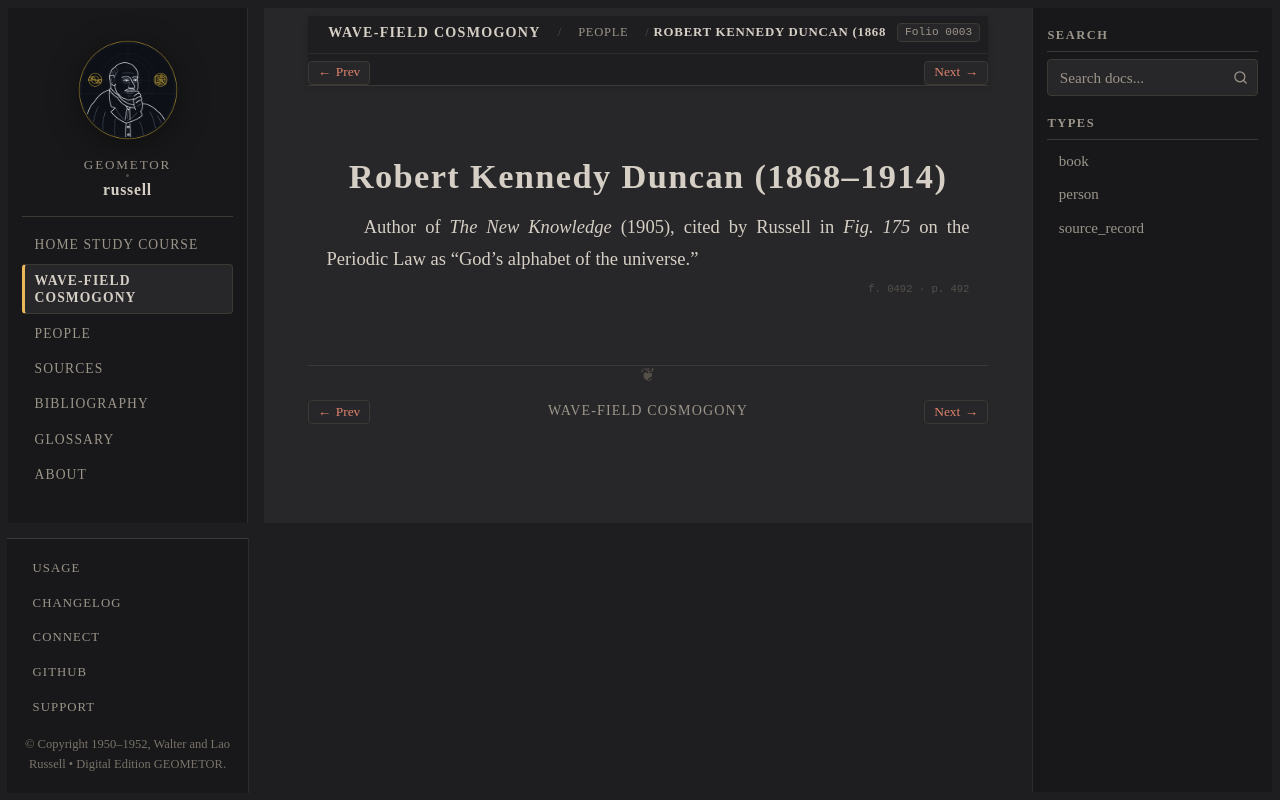

repository: geometor/russell · page: cosmogony/people/robert_kennedy_duncan.html · generator: sphinx

:type: person
:layout: book
:death_year: 1914
:death_label: 1914
:lifespan: 1868–1914
:folio: 0003
:excerpt: Author of The New Knowledge (1905), cited by Russell in `Fig. 175` on the Periodic Law as "God's alphabet of the universe."

.. _person-robert_kennedy_duncan:

Robert Kennedy Duncan (1868–1914)
=================================

.. folio:: 0003
   :page: 3

Author of *The New Knowledge* (1905), cited by Russell in `Fig. 175` on the Periodic Law as "God's alphabet of the universe."

.. folio:: 0492
   :page: 492
